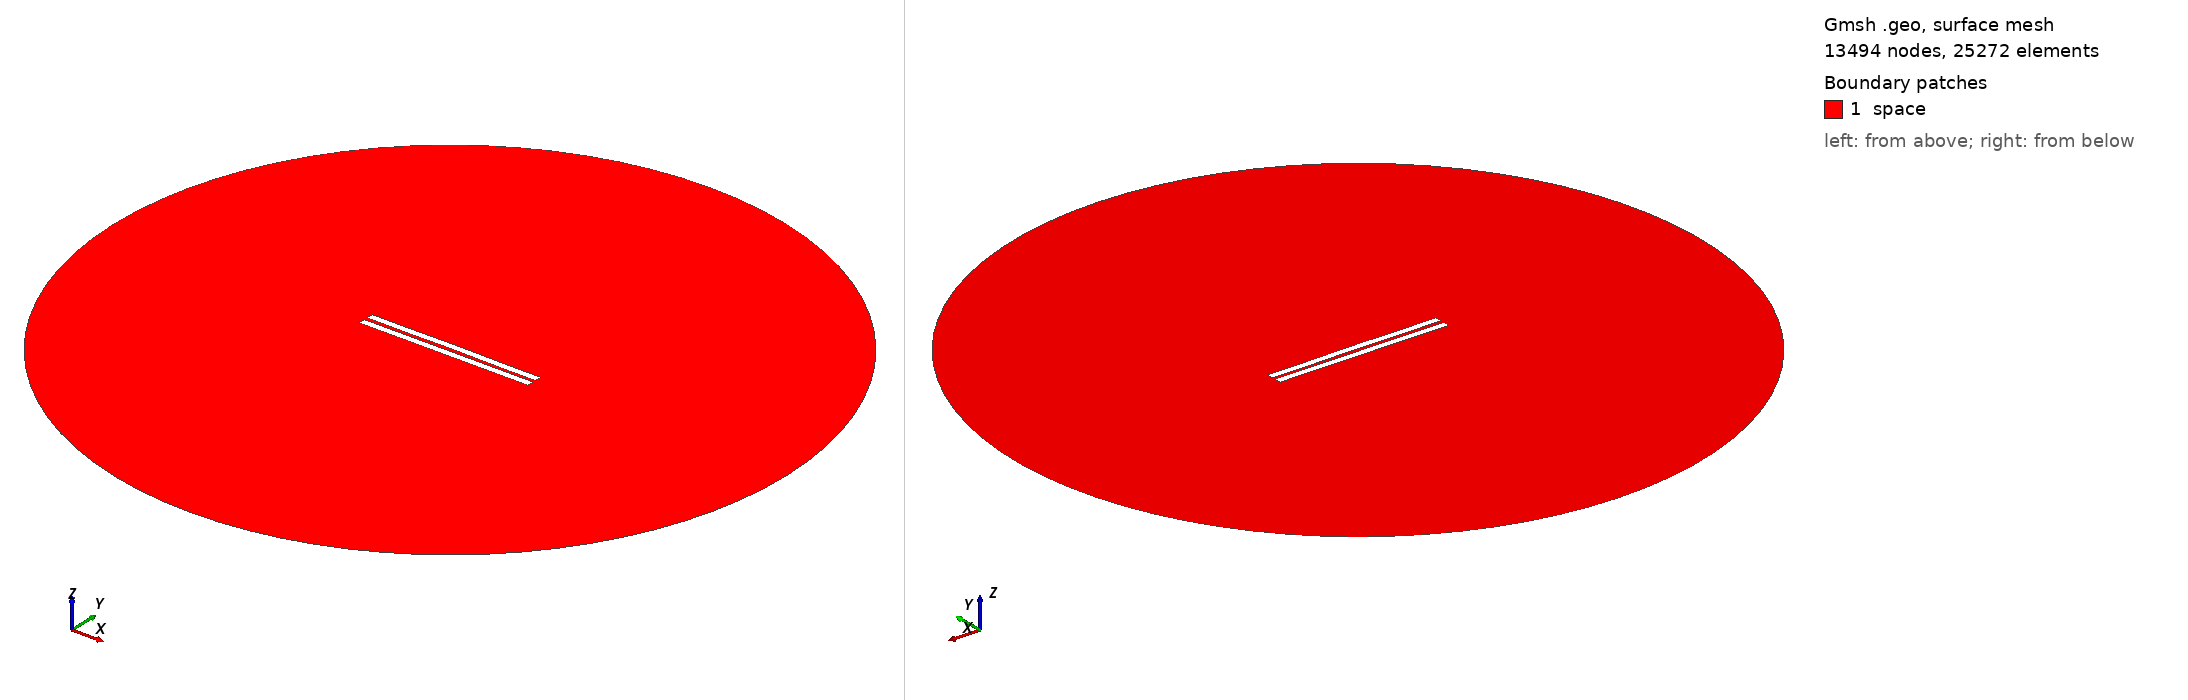

Gmsh geometry script, surface-meshed: 13494 nodes, 25272 surface elements. Boundary patches (legend numbers): 1 space. Left view from above one corner, right view from below the opposite corner. Legend entries are the model's physical surfaces. The drawing asked Gmsh for element sizes between 1% and 20% of the model's largest extent; the script's own settings can give other sizes.

=== 1962.geo (drawn) ===
//---------------------------------------
// Geometry kernel
//---------------------------------------

SetFactory("OpenCASCADE");



//---------------------------------------
// Parameters of the geometry
//---------------------------------------

// Overetch of the upper plate
overetch = 0.0;

// Distance between the plates
distance = 2.25;

// Discretization over the x axis (for the deformation)
nx = 50; 

// Length of the plate
L = 100 - overetch; 

// Number of modes
n = 4; 

// 1st mode coefficient
coeff(1) = -0.15;
beta(1) = 0.596864 * 3.1415926535 / L;

// 2nd mode coefficient
coeff(2) = 0.07499999999999998;
beta(2) = 1.49418 * 3.1415926535 / L;

// 3rd mode coefficient
coeff(3) = 0.0;
beta(3) = 2.50025 * 3.1415926535 / L;

// 4th mode coefficient
coeff(4) = -0.075;
beta(4) = 3.49999 * 3.1415926535 / L;



//---------------------------------------
// Upper plate (deformed rectangle)
//---------------------------------------

// Coordiantes of the upper plate
xmin = -50;
xmax = 50 - overetch;

// Height of the upper plate
yheight = 4 - 2 * overetch;

// Indexes of the points
UpperID[] = {};
LowerID[] = {};
LeftID[] = {};
RightID[] = {};

// Point index
p = 1;

// Horizontal edges
For i In {1:nx}
    x = xmin + (i-1)*(xmax - xmin)/(nx-1);

    y_bottom = distance / 2 + overetch;
    For j In {1:n}
        C = (Cosh(beta(j)*L) + Cos(beta(j)*L)) / (Sinh(beta(j)*L) + Sin(beta(j)*L));
        y_bottom  = y_bottom + coeff(j) * (Cosh(beta(j)*(x+50)) - Cos(beta(j)*(x+50)) - C * (Sinh(beta(j)*(x+50)) - Sin(beta(j)*(x+50))));
    EndFor

    y_top = y_bottom + yheight;

    Point(p) = {x, y_top, 0, 1.0};
    UpperID[i] = p;
    p = p + 1;

    Point(p) = {x, y_bottom, 0, 1.0};
    LowerID[i] = p;
    p = p + 1;
EndFor

// Create point lists
UpperPts[] = {}; LowerPts[] = {};
For i In {1:nx}
  UpperPts[] += {UpperID[i]};
  LowerPts[] += {LowerID[i]};
EndFor

// Build splines
Spline(1) = {UpperPts[]};
Spline(2) = {LowerPts[]};
Line(3) = {LowerPts[nx-1], UpperPts[nx-1]};
Line(4) = {LowerPts[0], UpperPts[0]};

// Build the plane surface
Curve Loop(1) = {2, 3, -1, -4};
Plane Surface(1) = {1};



//---------------------------------------
// Lower plate (rectangle)
//---------------------------------------

// Vertices
Point(1001) = {-50, -1, 0, 1.0};
Point(1002) = { 50, -1, 0, 1.0};
Point(1003) = { 50,  -5, 0, 1.0};
Point(1004) = {-50,  -5, 0, 1.0};

// Edges
Line(5) = {1001, 1002};
Line(6) = {1002, 1003};
Line(7) = {1003, 1004};
Line(8) = {1004, 1001};

// Plane surface
Line Loop(2) = {5, 6, 7, 8};
Plane Surface(2) = {2}; 



//---------------------------------------
// Outer (fictious) boundary
//---------------------------------------

// Points
Point(1005) = {0, 0, 0};       // Center
Point(1006) = {200, 0, 0};     // Start point
Point(1007) = {0, 200, 0};     // 90 degrees
Point(1008) = {-200, 0, 0};    // 180 degrees
Point(1009) = {0, -200, 0};    // 270 degrees

// Circle arcs (each needs start, center, end)
Circle(9) = {1006, 1005, 1007};
Circle(10) = {1007, 1005, 1008};
Circle(11) = {1008, 1005, 1009};
Circle(12) = {1009, 1005, 1006};

// Plane surface for the entire domain
Curve Loop(3) = {9, 10, 11, 12};
Surface(3) = {3};

// Subtract the plates from the whole domain to obtain the actual domain where we want to solve the equations
BooleanDifference{ Surface{3}; Delete; }{ Surface{1}; Surface{2}; Delete; }




//---------------------------------------
// Transfinite Lines/Curves
//---------------------------------------

// Set the number of points on the boundaries
r = 7;

// Plates
Transfinite Curve {1, 2} = 50*r Using Progression 1;
Transfinite Curve {3, 4} = 2*r Using Progression 1;
Transfinite Line {5, 7} = 50*r Using Progression 1;
Transfinite Line {6, 8} = 2*r Using Progression 1;

// Outer boundary
Transfinite Line {9, 10, 11, 12} = 20 Using Progression 1;



//---------------------------------------
// Physical groups
//---------------------------------------                

// Physical curves (boundaries)
Physical Line("force_segment", 10) = {2};
Physical Line("upper_plate", 11) = {1, 3, 4};
Physical Line("lower_plate", 12) = {5, 6, 7, 8};
Physical Line("boundary", 20) = {9, 10, 11, 12};

// Physical Surfaces
Physical Surface("space", 30) = {3};



//---------------------------------------
// 6. Generate the Mesh
//---------------------------------------

// 2D mesh generation
Mesh 2;
